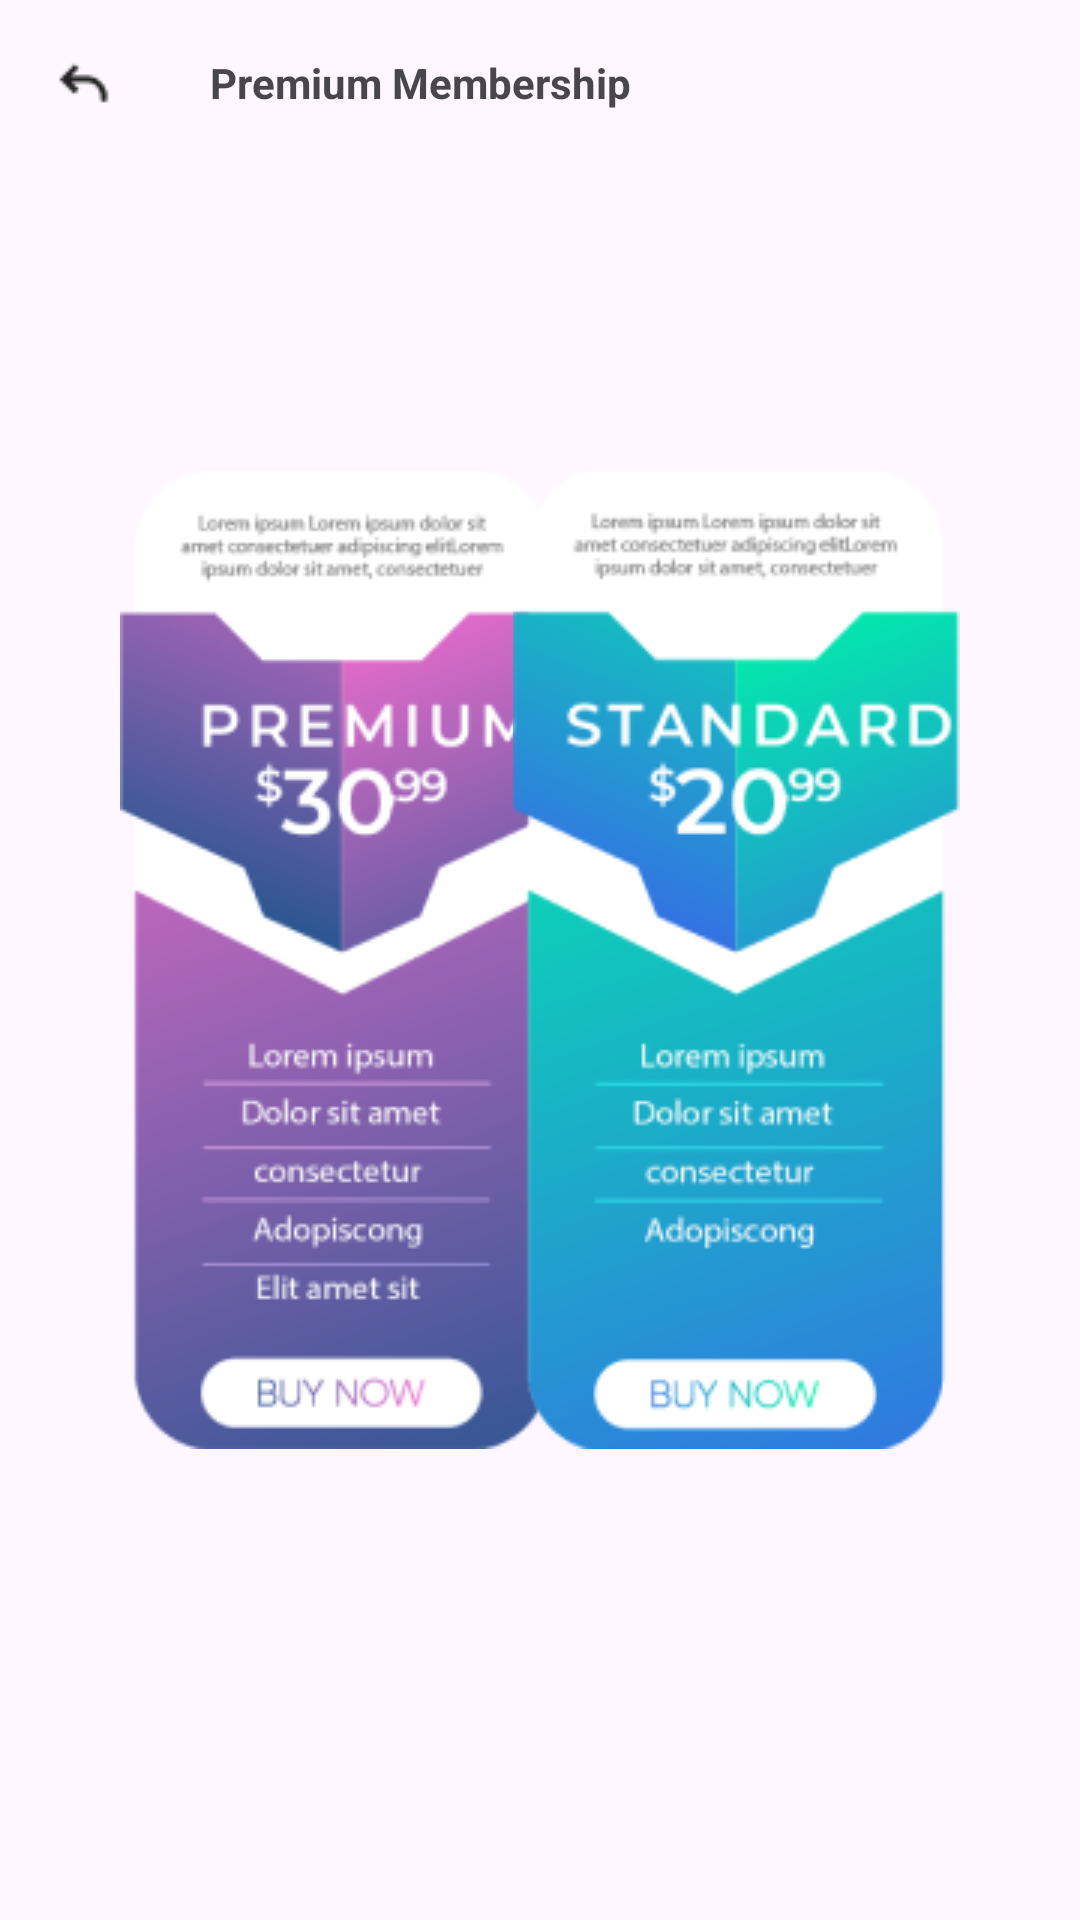

Produce the Android XML layout that renders to this screen, including the resource entries it uses.
<!-- AndroidManifest.xml: application theme Theme.MyApplication -->
<!-- res/layout/activity_payment.xml -->
<?xml version="1.0" encoding="utf-8"?>
<RelativeLayout xmlns:android="http://schemas.android.com/apk/res/android"
    xmlns:tools="http://schemas.android.com/tools"
    android:id="@+id/main"
    android:layout_width="match_parent"
    android:layout_height="match_parent"

    tools:context=".PaymentActivity">
    <ImageView
        android:layout_width="wrap_content"
        android:layout_height="wrap_content"
        android:src="@drawable/back"
        android:id="@+id/back"
        android:layout_margin="18dp"/>
    <TextView
        android:layout_width="wrap_content"
        android:layout_height="wrap_content"
        android:text="Premium Membership"
        android:textStyle="bold"
        android:layout_marginTop="18dp"
        android:layout_marginStart="70dp"/>
<ImageView
    android:id="@+id/pay1"
    android:layout_width="wrap_content"
    android:layout_height="wrap_content"
    android:src="@drawable/pay1"
    android:scaleType="centerCrop"
    android:layout_centerVertical="true"
    android:layout_marginStart="40dp"/>
    <ImageView
        android:layout_width="wrap_content"
        android:layout_height="wrap_content"
        android:src="@drawable/pay2"
        android:scaleType="centerCrop"
        android:layout_centerVertical="true"
        android:id="@+id/i"
        android:layout_alignParentEnd="true"
        android:layout_marginEnd="40dp"/>
</RelativeLayout>
<!-- resources referenced by this layout -->
<resources>
  <!-- drawable back: png bitmap (drawable, 338 bytes) -->
  <!-- drawable pay1: png bitmap (drawable, 30300 bytes) -->
  <!-- drawable pay2: png bitmap (drawable, 30099 bytes) -->
  <style name="Theme.MyApplication" parent="Base.Theme.MyApplication" />
  <style name="Base.Theme.MyApplication" parent="Theme.Material3.DayNight.NoActionBar">
          
          <item name="colorPrimary">@color/babyred</item>
      </style>
  <color name="babyred">#FF6060</color>
</resources>
